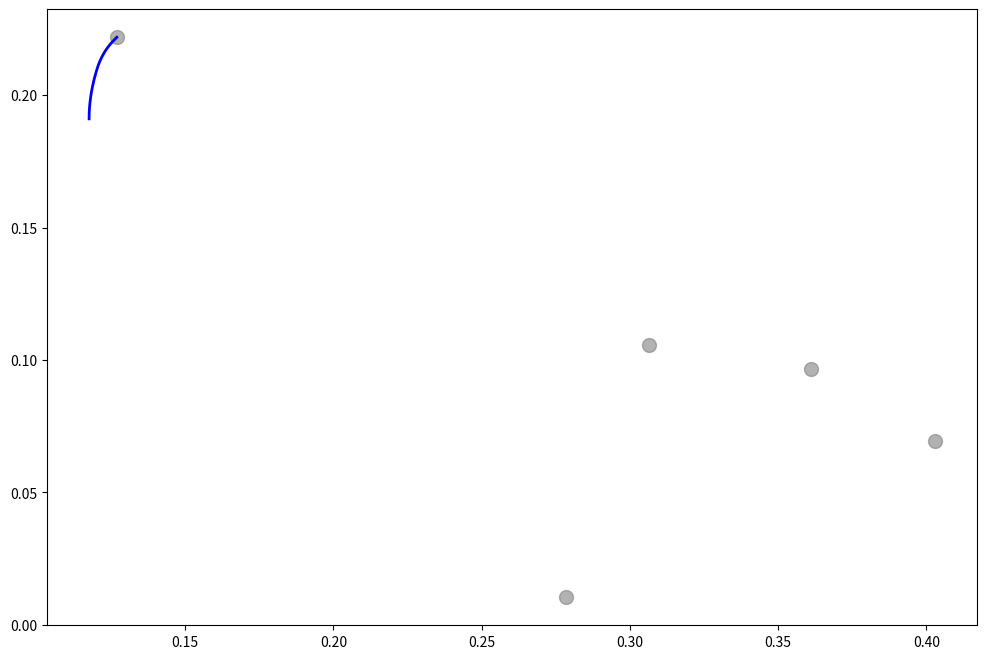

Generate this figure with matplotlib: (Note: this script raises an exception after producing the figure.)
import numpy as np
import pandas as pd
from scipy.optimize import minimize
import matplotlib.pyplot as plt

class PortfolioOptimizer:
    """
    Portfolio optimization class implementing various optimization strategies.
    """
    
    def __init__(self, returns, risk_free_rate=0.02):
        """
        Initialize optimizer with return data.
        
        Parameters:
        -----------
        returns : pd.DataFrame
            Historical returns for each asset (columns = assets)
        risk_free_rate : float
            Annual risk-free rate
        """
        self.returns = returns
        self.mean_returns = returns.mean()
        self.cov_matrix = returns.cov()
        self.risk_free_rate = risk_free_rate
        self.n_assets = len(returns.columns)
        
    def portfolio_performance(self, weights):
        """
        Calculate portfolio return and volatility.
        
        Returns:
        --------
        tuple: (return, volatility, sharpe_ratio)
        """
        portfolio_return = np.sum(self.mean_returns * weights) * 252
        portfolio_std = np.sqrt(np.dot(weights.T, np.dot(self.cov_matrix * 252, weights)))
        sharpe_ratio = (portfolio_return - self.risk_free_rate) / portfolio_std
        return portfolio_return, portfolio_std, sharpe_ratio
    
    def negative_sharpe(self, weights):
        """Negative Sharpe ratio for minimization."""
        return -self.portfolio_performance(weights)[2]
    
    def portfolio_volatility(self, weights):
        """Portfolio volatility for minimization."""
        return self.portfolio_performance(weights)[1]
    
    def max_sharpe_portfolio(self, constraints=None):
        """
        Find portfolio with maximum Sharpe ratio.
        
        Returns:
        --------
        dict: Optimal weights and performance metrics
        """
        # Constraints: weights sum to 1
        cons = ({'type': 'eq', 'fun': lambda x: np.sum(x) - 1})
        
        # Bounds: weights between 0 and 1 (long only)
        bounds = tuple((0, 1) for _ in range(self.n_assets))
        
        # Initial guess: equal weights
        init_guess = np.array([1/self.n_assets] * self.n_assets)
        
        # Optimize
        result = minimize(
            self.negative_sharpe,
            init_guess,
            method='SLSQP',
            bounds=bounds,
            constraints=cons
        )
        
        optimal_weights = result.x
        ret, vol, sharpe = self.portfolio_performance(optimal_weights)
        
        return {
            'weights': optimal_weights,
            'return': ret,
            'volatility': vol,
            'sharpe_ratio': sharpe
        }
    
    def min_volatility_portfolio(self):
        """
        Find minimum variance portfolio.
        
        Returns:
        --------
        dict: Optimal weights and performance metrics
        """
        cons = ({'type': 'eq', 'fun': lambda x: np.sum(x) - 1})
        bounds = tuple((0, 1) for _ in range(self.n_assets))
        init_guess = np.array([1/self.n_assets] * self.n_assets)
        
        result = minimize(
            self.portfolio_volatility,
            init_guess,
            method='SLSQP',
            bounds=bounds,
            constraints=cons
        )
        
        optimal_weights = result.x
        ret, vol, sharpe = self.portfolio_performance(optimal_weights)
        
        return {
            'weights': optimal_weights,
            'return': ret,
            'volatility': vol,
            'sharpe_ratio': sharpe
        }
    
    def efficient_frontier(self, n_portfolios=100):
        """
        Generate efficient frontier portfolios.
        
        Parameters:
        -----------
        n_portfolios : int
            Number of portfolios to generate
            
        Returns:
        --------
        pd.DataFrame: Returns, volatilities, and Sharpe ratios
        """
        # Find range of target returns
        min_vol_port = self.min_volatility_portfolio()
        max_sharpe_port = self.max_sharpe_portfolio()
        
        min_ret = min_vol_port['return']
        max_ret = self.mean_returns.max() * 252
        
        target_returns = np.linspace(min_ret, max_ret, n_portfolios)
        
        efficient_portfolios = []
        
        for target in target_returns:
            cons = (
                {'type': 'eq', 'fun': lambda x: np.sum(x) - 1},
                {'type': 'eq', 'fun': lambda x: self.portfolio_performance(x)[0] - target}
            )
            bounds = tuple((0, 1) for _ in range(self.n_assets))
            init_guess = np.array([1/self.n_assets] * self.n_assets)
            
            result = minimize(
                self.portfolio_volatility,
                init_guess,
                method='SLSQP',
                bounds=bounds,
                constraints=cons,
                options={'maxiter': 1000}
            )
            
            if result.success:
                ret, vol, sharpe = self.portfolio_performance(result.x)
                efficient_portfolios.append({
                    'return': ret,
                    'volatility': vol,
                    'sharpe_ratio': sharpe
                })
        
        return pd.DataFrame(efficient_portfolios)
    
    def equal_weight_portfolio(self):
        """
        Calculate equal-weighted portfolio (1/N strategy).
        """
        weights = np.array([1/self.n_assets] * self.n_assets)
        ret, vol, sharpe = self.portfolio_performance(weights)
        
        return {
            'weights': weights,
            'return': ret,
            'volatility': vol,
            'sharpe_ratio': sharpe
        }
    
    def risk_parity_portfolio(self):
        """
        Risk parity portfolio (equal risk contribution).
        """
        def risk_contribution(weights):
            portfolio_vol = self.portfolio_volatility(weights)
            marginal_contrib = np.dot(self.cov_matrix * 252, weights)
            risk_contrib = weights * marginal_contrib / portfolio_vol
            return risk_contrib
        
        def risk_parity_objective(weights):
            risk_contrib = risk_contribution(weights)
            # Each asset should contribute equally to total risk
            target_contrib = np.ones(self.n_assets) / self.n_assets
            return np.sum((risk_contrib - target_contrib)**2)
        
        cons = ({'type': 'eq', 'fun': lambda x: np.sum(x) - 1})
        bounds = tuple((0.001, 1) for _ in range(self.n_assets))
        init_guess = np.array([1/self.n_assets] * self.n_assets)
        
        result = minimize(
            risk_parity_objective,
            init_guess,
            method='SLSQP',
            bounds=bounds,
            constraints=cons
        )
        
        optimal_weights = result.x
        ret, vol, sharpe = self.portfolio_performance(optimal_weights)
        portfolio_vol = vol
        
        return {
            'weights': optimal_weights,
            'return': ret,
            'volatility': vol,
            'sharpe_ratio': sharpe
        }
    
    def black_litterman(self, views, view_confidences, market_caps=None):
        """
        Black-Litterman model for portfolio optimization.
        
        Parameters:
        -----------
        views : dict
            {'Asset': expected_return} - Your views on asset returns
        view_confidences : dict
            {'Asset': confidence} - Confidence in your views (0-1)
        market_caps : dict
            {'Asset': market_cap} - Market capitalizations (optional)
        """
        # If no market caps, use equal weights for market portfolio
        if market_caps is None:
            market_weights = np.array([1/self.n_assets] * self.n_assets)
        else:
            total_cap = sum(market_caps.values())
            market_weights = np.array([market_caps[col]/total_cap for col in self.returns.columns])
        
        # Implied equilibrium returns
        delta = 2.5  # Risk aversion coefficient
        pi = delta * np.dot(self.cov_matrix * 252, market_weights)
        
        # Views matrix (P) and views vector (Q)
        n_views = len(views)
        P = np.zeros((n_views, self.n_assets))
        Q = np.zeros(n_views)
        
        for i, (asset, ret) in enumerate(views.items()):
            asset_idx = list(self.returns.columns).index(asset)
            P[i, asset_idx] = 1
            Q[i] = ret
        
        # View uncertainty (Omega)
        omega = np.diag([1/view_confidences[asset] for asset in views.keys()])
        
        # Black-Litterman formula
        tau = 0.025  # Scaling factor
        M_inv = np.linalg.inv(tau * self.cov_matrix * 252)
        P_omega_inv = np.dot(P.T, np.linalg.inv(omega))
        
        bl_returns = np.linalg.inv(M_inv + np.dot(P_omega_inv, P)).dot(
            np.dot(M_inv, pi) + np.dot(P_omega_inv, Q)
        )
        
        # Optimize with Black-Litterman returns
        self.mean_returns = pd.Series(bl_returns / 252, index=self.returns.columns)
        return self.max_sharpe_portfolio()
    
    def plot_efficient_frontier(self, show_assets=True):
        """
        Plot the efficient frontier with optimal portfolios.
        """
        # Generate efficient frontier
        frontier = self.efficient_frontier(n_portfolios=50)
        
        # Calculate key portfolios
        max_sharpe = self.max_sharpe_portfolio()
        min_vol = self.min_volatility_portfolio()
        equal_weight = self.equal_weight_portfolio()
        
        plt.figure(figsize=(12, 8))
        
        # Plot efficient frontier
        plt.plot(frontier['volatility'], frontier['return'], 
                'b-', linewidth=2, label='Efficient Frontier')
        
        # Plot individual assets
        if show_assets:
            asset_returns = self.mean_returns * 252
            asset_vols = np.sqrt(np.diag(self.cov_matrix * 252))
            plt.scatter(asset_vols, asset_returns, c='gray', 
                       marker='o', s=100, alpha=0.6, label='Individual Assets')
            
            for i, txt in enumerate(self.returns.columns):
                plt.annotate(txt, (asset_vols[i], asset_returns[i]), 
                           xytext=(5, 5), textcoords='offset points', fontsize=9)
        
        # Plot optimal portfolios
        plt.scatter(max_sharpe['volatility'], max_sharpe['return'], 
                   c='red', marker='*', s=500, label='Max Sharpe', zorder=5)
        plt.scatter(min_vol['volatility'], min_vol['return'], 
                   c='green', marker='*', s=500, label='Min Volatility', zorder=5)
        plt.scatter(equal_weight['volatility'], equal_weight['return'], 
                   c='orange', marker='D', s=200, label='Equal Weight', zorder=5)
        
        plt.xlabel('Volatility (Standard Deviation)', fontsize=12)
        plt.ylabel('Expected Return', fontsize=12)
        plt.title('Efficient Frontier and Optimal Portfolios', fontsize=14, fontweight='bold')
        plt.legend(loc='best', fontsize=10)
        plt.grid(True, alpha=0.3)
        plt.tight_layout()
        
        return plt


# Example usage
if __name__ == "__main__":
    # Generate sample data for 5 assets
    np.random.seed(42)
    n_days = 252 * 3  # 3 years of daily data
    n_assets = 5
    
    asset_names = ['Stock A', 'Stock B', 'Stock C', 'Bond', 'Commodity']
    
    # Generate correlated returns
    mean_returns = np.array([0.0008, 0.0006, 0.0010, 0.0003, 0.0005])
    volatilities = np.array([0.02, 0.018, 0.025, 0.008, 0.022])
    
    correlation_matrix = np.array([
        [1.0, 0.7, 0.6, 0.2, 0.3],
        [0.7, 1.0, 0.5, 0.1, 0.4],
        [0.6, 0.5, 1.0, 0.15, 0.35],
        [0.2, 0.1, 0.15, 1.0, 0.05],
        [0.3, 0.4, 0.35, 0.05, 1.0]
    ])
    
    cov_matrix = np.outer(volatilities, volatilities) * correlation_matrix
    returns_data = np.random.multivariate_normal(mean_returns, cov_matrix, n_days)
    returns_df = pd.DataFrame(returns_data, columns=asset_names)
    
    # Initialize optimizer
    optimizer = PortfolioOptimizer(returns_df, risk_free_rate=0.02)
    
    # Calculate different portfolio strategies
    print("="*60)
    print("PORTFOLIO OPTIMIZATION RESULTS")
    print("="*60)
    
    strategies = {
        'Max Sharpe Ratio': optimizer.max_sharpe_portfolio(),
        'Min Volatility': optimizer.min_volatility_portfolio(),
        'Equal Weight': optimizer.equal_weight_portfolio(),
        'Risk Parity': optimizer.risk_parity_portfolio()
    }
    
    for strategy_name, result in strategies.items():
        print(f"\n{strategy_name}:")
        print(f"  Expected Return: {result['return']:.2%}")
        print(f"  Volatility: {result['volatility']:.2%}")
        print(f"  Sharpe Ratio: {result['sharpe_ratio']:.4f}")
        print(f"  Weights:")
        for i, asset in enumerate(asset_names):
            print(f"    {asset}: {result['weights'][i]:.2%}")
    
    print("\n" + "="*60)
    
    # Plot efficient frontier
    optimizer.plot_efficient_frontier(show_assets=True)
    plt.savefig('efficient_frontier.png', dpi=300, bbox_inches='tight')
    print("\nEfficient frontier plot saved as 'efficient_frontier.png'")
